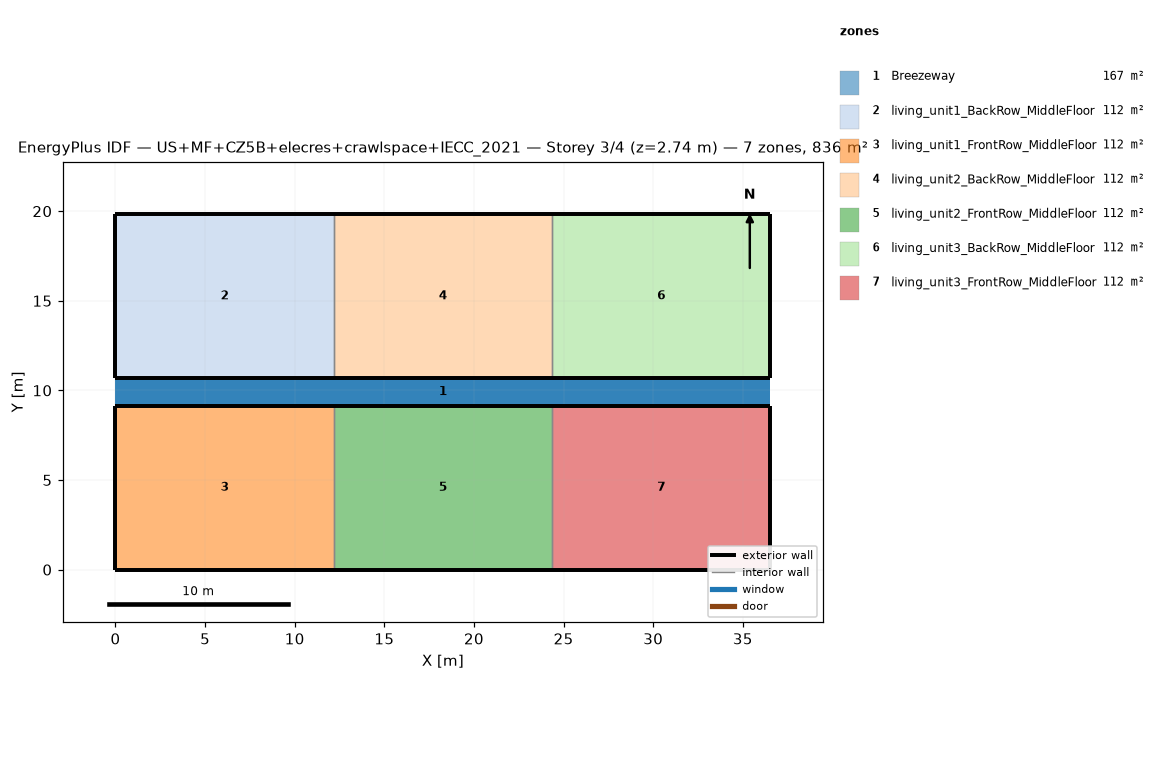
=== STOREY PLAN SPEC (per zone: floor XY polygon, exterior-wall plan segments, windows/doors) ===
zone 1: Breezeway  (167.0 m²)
  floor: (36.54, 9.16) (0.00, 9.16) (0.00, 10.68) (36.54, 10.68)
  floor: (36.54, 9.16) (0.00, 9.16) (0.00, 10.68) (36.54, 10.68)
  floor: (36.54, 9.16) (0.00, 9.16) (0.00, 10.68) (36.54, 10.68)
zone 2: living_unit1_BackRow_MiddleFloor  (111.5 m²)
  floor: (12.18, 10.68) (0.00, 10.68) (0.00, 19.84) (12.18, 19.84)
  exterior wall: (0.00, 10.68) – (12.18, 10.68)  [12.2 m]
  exterior wall: (12.18, 19.84) – (0.00, 19.84)  [12.2 m]
  exterior wall: (0.00, 19.84) – (0.00, 10.68)  [9.2 m]
  interior walls: 1
zone 3: living_unit1_FrontRow_MiddleFloor  (111.5 m²)
  floor: (12.18, 0.00) (0.00, 0.00) (0.00, 9.16) (12.18, 9.16)
  exterior wall: (0.00, 0.00) – (12.18, 0.00)  [12.2 m]
  exterior wall: (12.18, 9.16) – (0.00, 9.16)  [12.2 m]
  exterior wall: (0.00, 9.16) – (0.00, 0.00)  [9.2 m]
  interior walls: 1
zone 4: living_unit2_BackRow_MiddleFloor  (111.5 m²)
  floor: (24.36, 10.68) (12.18, 10.68) (12.18, 19.84) (24.36, 19.84)
  exterior wall: (12.18, 10.68) – (24.36, 10.68)  [12.2 m]
  exterior wall: (24.36, 19.84) – (12.18, 19.84)  [12.2 m]
  interior walls: 2
zone 5: living_unit2_FrontRow_MiddleFloor  (111.5 m²)
  floor: (24.36, 0.00) (12.18, 0.00) (12.18, 9.16) (24.36, 9.16)
  exterior wall: (12.18, 0.00) – (24.36, 0.00)  [12.2 m]
  exterior wall: (24.36, 9.16) – (12.18, 9.16)  [12.2 m]
  interior walls: 2
zone 6: living_unit3_BackRow_MiddleFloor  (111.5 m²)
  floor: (36.54, 10.68) (24.36, 10.68) (24.36, 19.84) (36.54, 19.84)
  exterior wall: (24.36, 10.68) – (36.54, 10.68)  [12.2 m]
  exterior wall: (36.54, 10.68) – (36.54, 19.84)  [9.2 m]
  exterior wall: (36.54, 19.84) – (24.36, 19.84)  [12.2 m]
  interior walls: 1
zone 7: living_unit3_FrontRow_MiddleFloor  (111.5 m²)
  floor: (36.54, 0.00) (24.36, 0.00) (24.36, 9.16) (36.54, 9.16)
  exterior wall: (24.36, 0.00) – (36.54, 0.00)  [12.2 m]
  exterior wall: (36.54, 0.00) – (36.54, 9.16)  [9.2 m]
  exterior wall: (36.54, 9.16) – (24.36, 9.16)  [12.2 m]
  interior walls: 1

=== DERIVED (storey summary) ===
Building: US+MF+CZ5B+elecres+crawlspace+IECC_2021
Storey: 3 of 4  (floor level z = 2.74 m)
Storey gross floor area: 836.2 m²
Zones on this storey: 7
  - Breezeway: floor 167.0 m²
  - living_unit1_BackRow_MiddleFloor: floor 111.5 m²; exterior wall 33.5 m (86.9 m²); WWR 0.0%
  - living_unit1_FrontRow_MiddleFloor: floor 111.5 m²; exterior wall 33.5 m (86.9 m²); WWR 0.0%
  - living_unit2_BackRow_MiddleFloor: floor 111.5 m²; exterior wall 24.4 m (63.1 m²); WWR 0.0%
  - living_unit2_FrontRow_MiddleFloor: floor 111.5 m²; exterior wall 24.4 m (63.1 m²); WWR 0.0%
  - living_unit3_BackRow_MiddleFloor: floor 111.5 m²; exterior wall 33.5 m (86.9 m²); WWR 0.0%
  - living_unit3_FrontRow_MiddleFloor: floor 111.5 m²; exterior wall 33.5 m (86.9 m²); WWR 0.0%
Zone adjacency (shared interzone walls):
  - living_unit1_BackRow_MiddleFloor ↔ living_unit2_BackRow_MiddleFloor
  - living_unit1_FrontRow_MiddleFloor ↔ living_unit2_FrontRow_MiddleFloor
  - living_unit2_BackRow_MiddleFloor ↔ living_unit3_BackRow_MiddleFloor
  - living_unit2_FrontRow_MiddleFloor ↔ living_unit3_FrontRow_MiddleFloor